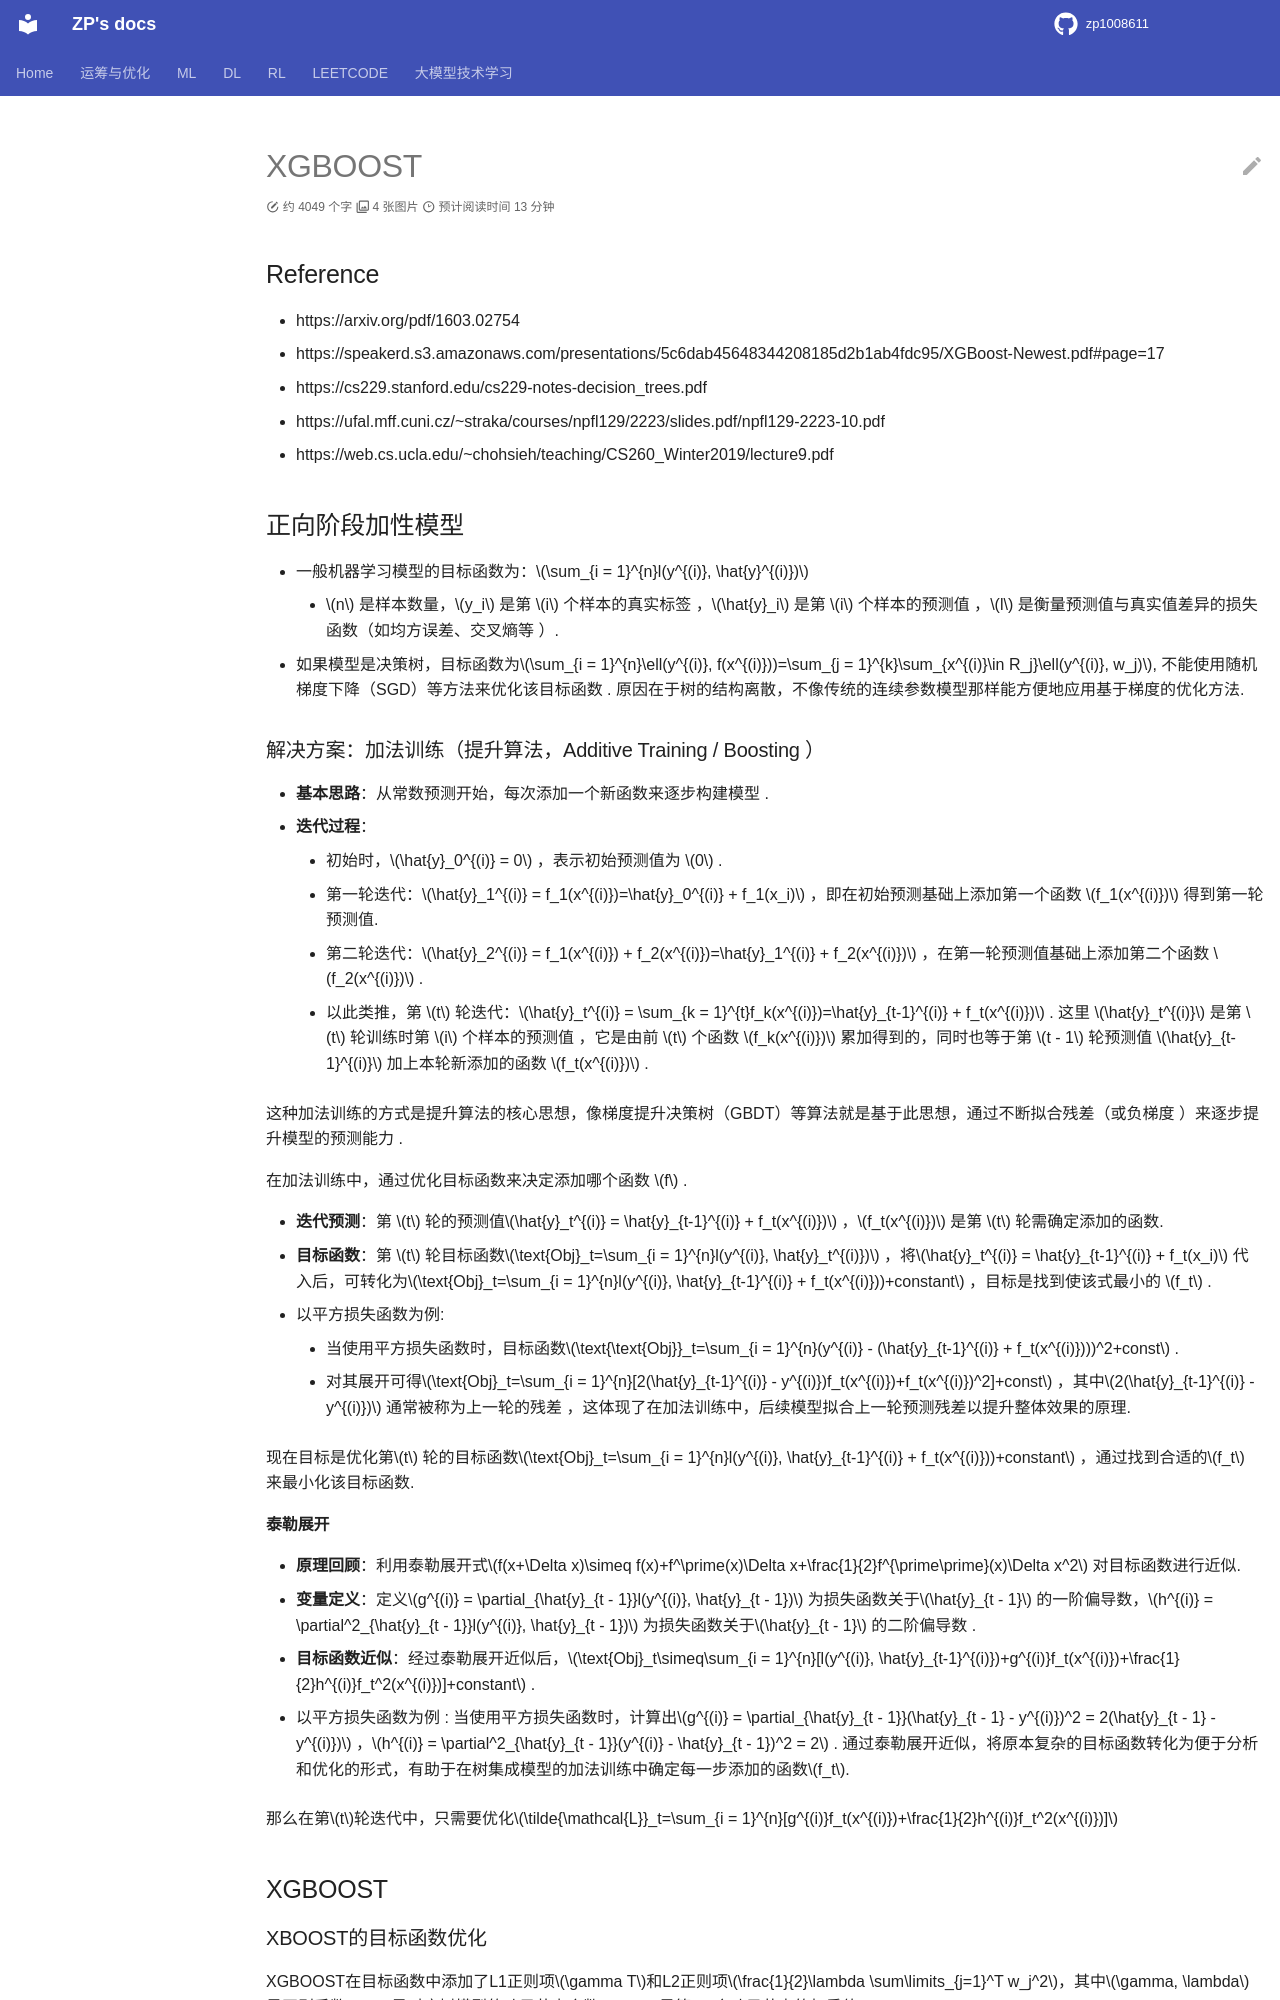

repository: zp1008611/zp1008611.github.io · page: ML/ensemble_learning/boosting_XGBOOST/index.html · generator: mkdocs

# XGBOOST

## Reference

- https://arxiv.org/pdf/1603.02754
- https://speakerd.s3.amazonaws.com/presentations/5c6dab45648344208185d2b1ab4fdc95/XGBoost-Newest.pdf#page=17
- https://cs229.stanford.edu/cs229-notes-decision_trees.pdf
- https://ufal.mff.cuni.cz/~straka/courses/npfl129/2223/slides.pdf/npfl129-2223-10.pdf
- https://web.cs.ucla.edu/~chohsieh/teaching/CS260_Winter2019/lecture9.pdf


## 正向阶段加性模型 

- 一般机器学习模型的目标函数为：$\sum_{i = 1}^{n}l(y^{(i)}, \hat{y}^{(i)})$
    - $n$ 是样本数量，$y_i$ 是第 $i$ 个样本的真实标签 ，$\hat{y}_i$ 是第 $i$ 个样本的预测值 ，$l$ 是衡量预测值与真实值差异的损失函数（如均方误差、交叉熵等 ）. 
- 如果模型是决策树，目标函数为$\sum_{i = 1}^{n}\ell(y^{(i)}, f(x^{(i)}))=\sum_{j = 1}^{k}\sum_{x^{(i)}\in R_j}\ell(y^{(i)}, w_j)$, 不能使用随机梯度下降（SGD）等方法来优化该目标函数 . 原因在于树的结构离散，不像传统的连续参数模型那样能方便地应用基于梯度的优化方法. 

### 解决方案：加法训练（提升算法，Additive Training / Boosting ）
- **基本思路**：从常数预测开始，每次添加一个新函数来逐步构建模型 . 
- **迭代过程**：
    - 初始时，$\hat{y}_0^{(i)} = 0$ ，表示初始预测值为 $0$ . 
    - 第一轮迭代：$\hat{y}_1^{(i)} = f_1(x^{(i)})=\hat{y}_0^{(i)} + f_1(x_i)$ ，即在初始预测基础上添加第一个函数 $f_1(x^{(i)})$ 得到第一轮预测值. 
    - 第二轮迭代：$\hat{y}_2^{(i)} = f_1(x^{(i)}) + f_2(x^{(i)})=\hat{y}_1^{(i)} + f_2(x^{(i)})$ ，在第一轮预测值基础上添加第二个函数 $f_2(x^{(i)})$ . 
    - 以此类推，第 $t$ 轮迭代：$\hat{y}_t^{(i)} = \sum_{k = 1}^{t}f_k(x^{(i)})=\hat{y}_{t-1}^{(i)} + f_t(x^{(i)})$ . 这里 $\hat{y}_t^{(i)}$ 是第 $t$ 轮训练时第 $i$ 个样本的预测值 ，它是由前 $t$ 个函数 $f_k(x^{(i)})$ 累加得到的，同时也等于第 $t - 1$ 轮预测值 $\hat{y}_{t-1}^{(i)}$ 加上本轮新添加的函数 $f_t(x^{(i)})$ . 

这种加法训练的方式是提升算法的核心思想，像梯度提升决策树（GBDT）等算法就是基于此思想，通过不断拟合残差（或负梯度 ）来逐步提升模型的预测能力 .  


在加法训练中，通过优化目标函数来决定添加哪个函数 $f$ . 


- **迭代预测**：第 $t$ 轮的预测值$\hat{y}_t^{(i)} = \hat{y}_{t-1}^{(i)} + f_t(x^{(i)})$ ，$f_t(x^{(i)})$ 是第 $t$ 轮需确定添加的函数. 
- **目标函数**：第 $t$ 轮目标函数$\text{Obj}_t=\sum_{i = 1}^{n}l(y^{(i)}, \hat{y}_t^{(i)})$ ，将$\hat{y}_t^{(i)} = \hat{y}_{t-1}^{(i)} + f_t(x_i)$ 代入后，可转化为$\text{Obj}_t=\sum_{i = 1}^{n}l(y^{(i)}, \hat{y}_{t-1}^{(i)} + f_t(x^{(i)}))+constant$ ，目标是找到使该式最小的 $f_t$ . 

- 以平方损失函数为例:
    - 当使用平方损失函数时，目标函数$\text{\text{Obj}}_t=\sum_{i = 1}^{n}(y^{(i)} - (\hat{y}_{t-1}^{(i)} + f_t(x^{(i)})))^2+const$ . 
    - 对其展开可得$\text{Obj}_t=\sum_{i = 1}^{n}[2(\hat{y}_{t-1}^{(i)} - y^{(i)})f_t(x^{(i)})+f_t(x^{(i)})^2]+const$ ，其中$2(\hat{y}_{t-1}^{(i)} - y^{(i)})$ 通常被称为上一轮的残差 ，这体现了在加法训练中，后续模型拟合上一轮预测残差以提升整体效果的原理. 


现在目标是优化第$t$ 轮的目标函数$\text{Obj}_t=\sum_{i = 1}^{n}l(y^{(i)}, \hat{y}_{t-1}^{(i)} + f_t(x^{(i)}))+constant$ ，通过找到合适的$f_t$ 来最小化该目标函数.
